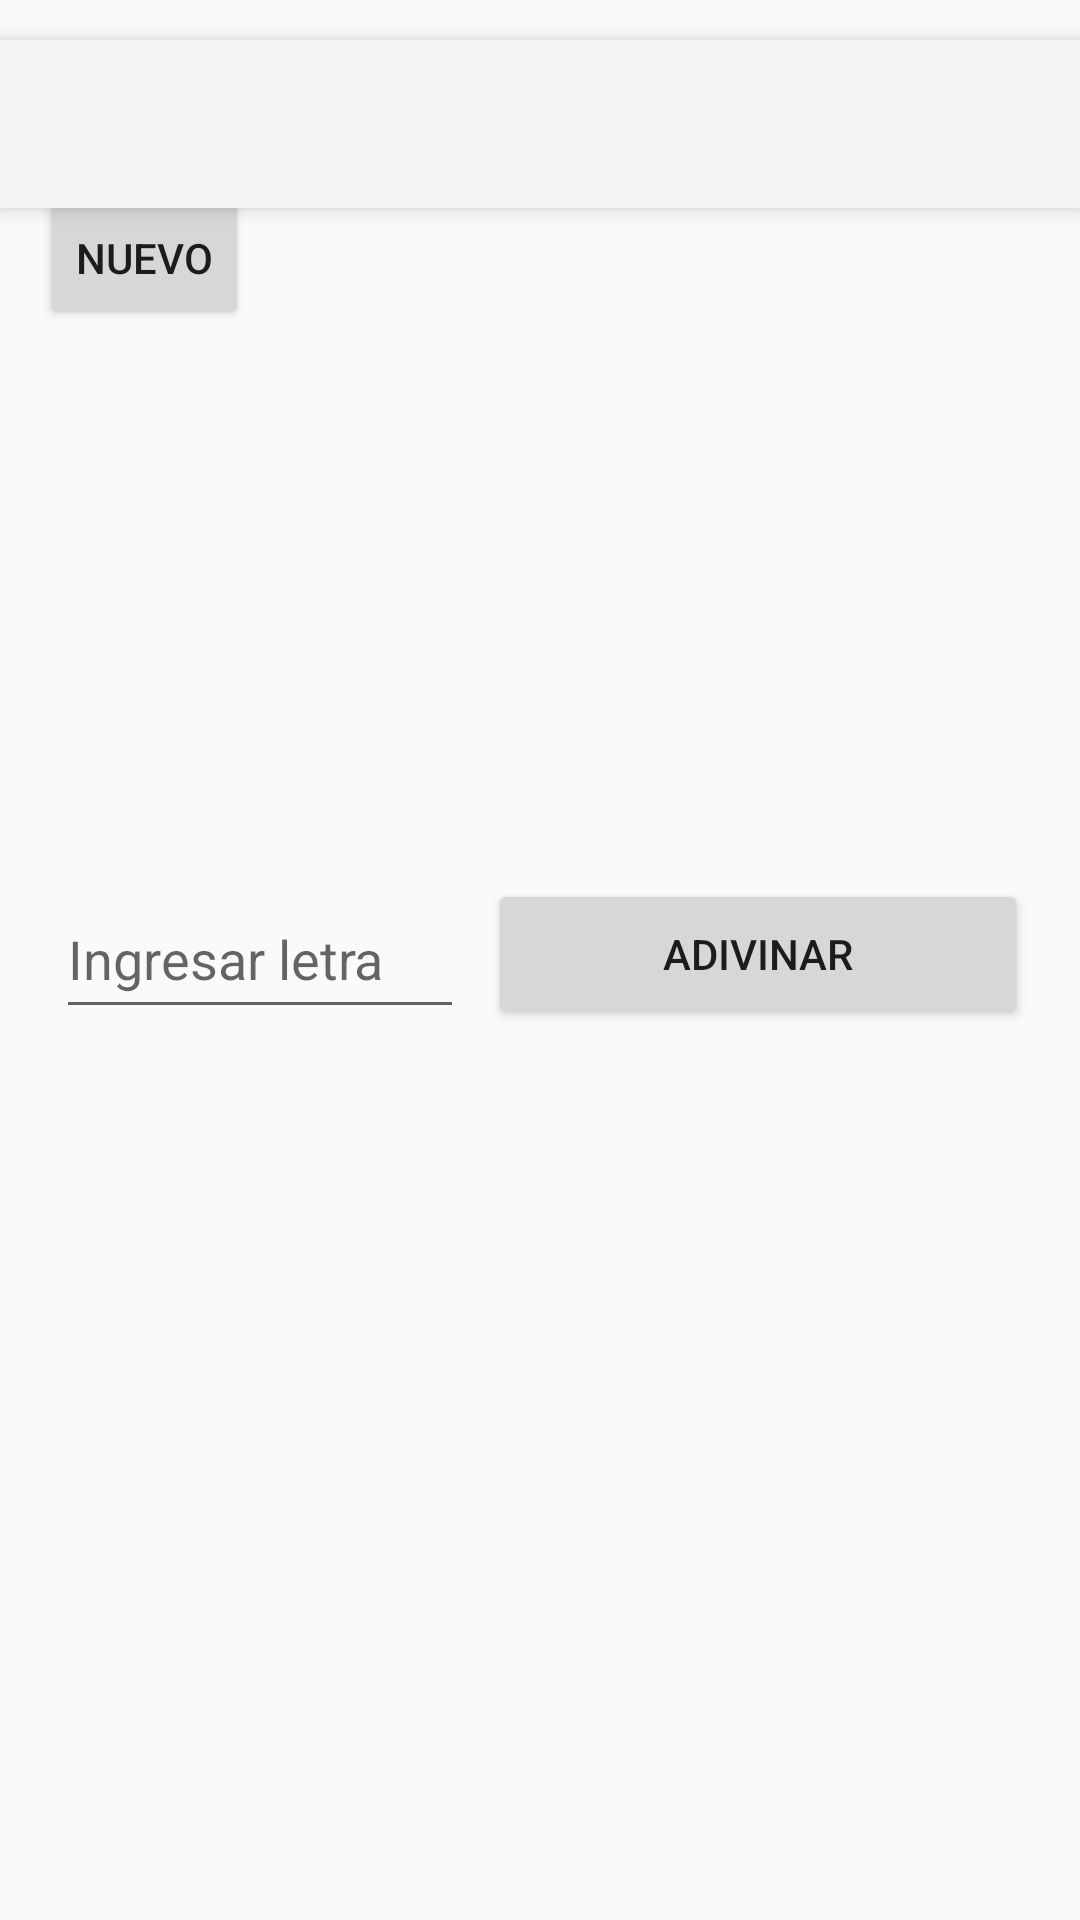

Write the Android layout XML for this screen, with the resource values it uses.
<!-- AndroidManifest.xml: application theme Theme.AppCompat.Light.NoActionBar -->
<!-- res/layout/ahorcado.xml -->
<?xml version="1.0" encoding="utf-8"?>
<androidx.constraintlayout.widget.ConstraintLayout xmlns:android="http://schemas.android.com/apk/res/android"

    xmlns:app="http://schemas.android.com/apk/res-auto"

    xmlns:tools="http://schemas.android.com/tools"

    android:layout_width="match_parent"

    android:layout_height="match_parent"
    >

    <androidx.appcompat.widget.Toolbar
        android:id="@+id/toolbar"
        android:layout_width="match_parent"
        android:layout_height="?attr/actionBarSize"
        android:background="?attr/colorPrimary"
        android:elevation="4dp"
        android:theme="@style/ThemeOverlay.AppCompat.ActionBar"
        app:popupTheme="@style/ThemeOverlay.AppCompat.Light"
        app:layout_constraintBottom_toBottomOf="parent"
        app:layout_constraintEnd_toEndOf="parent"
        app:layout_constraintStart_toStartOf="parent"
        app:layout_constraintTop_toTopOf="parent"
        app:layout_constraintVertical_bias="0.023" />

    <TextView

        android:id="@+id/palabra"

        android:layout_width="0dp"

        android:layout_height="95dp"

        android:layout_marginStart="16dp"

        android:layout_marginTop="28dp"

        android:layout_marginEnd="16dp"

        android:textAlignment="center"

        android:textSize="30sp"

        android:textStyle="bold"

        app:layout_constraintBottom_toBottomOf="parent"
        app:layout_constraintEnd_toEndOf="parent"
        app:layout_constraintHorizontal_bias="0.0"
        app:layout_constraintStart_toStartOf="parent"
        app:layout_constraintTop_toBottomOf="@+id/nuevo"
        app:layout_constraintVertical_bias="0.0" />

    <EditText

        android:id="@+id/letra"

        android:layout_width="136dp"

        android:layout_height="50dp"

        android:layout_marginStart="22dp"

        android:layout_marginTop="60dp"

        android:layout_marginEnd="8dp"

        android:ems="10"

        android:hint="Ingresar letra"

        android:inputType="textShortMessage|textPersonName"

        android:maxLength="1"

        android:minLines="1"

        android:textColorLink="@android:color/black"


        app:layout_constraintEnd_toStartOf="@+id/adivinar"

        app:layout_constraintStart_toStartOf="parent"

        app:layout_constraintTop_toBottomOf="@+id/palabra"

        tools:ignore="RtlCompat"

        tools:singleLine="false" />

    <Button

        android:id="@+id/adivinar"

        android:layout_width="180dp"

        android:layout_height="50dp"

        android:layout_marginTop="60dp"

        android:layout_marginEnd="21dp"

        android:onClick="adivinarLetra"

        android:text="ADIVINAR"

        app:layout_constraintEnd_toEndOf="parent"

        app:layout_constraintStart_toEndOf="@+id/letra"

        app:layout_constraintTop_toBottomOf="@+id/palabra" />

    <TextView

        android:id="@+id/intentos"

        android:layout_width="169dp"

        android:layout_height="42dp"

        android:layout_marginStart="8dp"

        android:layout_marginTop="16dp"

        android:layout_marginEnd="16dp"

        android:layout_marginBottom="90dp"

        android:textAlignment="textEnd"

        android:textSize="18sp"

        app:layout_constraintBottom_toTopOf="@+id/adivinar"

        app:layout_constraintEnd_toEndOf="parent"

        app:layout_constraintHorizontal_bias="1.0"

        app:layout_constraintStart_toEndOf="@+id/nuevo"

        app:layout_constraintTop_toTopOf="parent"

        app:layout_constraintVertical_bias="0.361"

        tools:ignore="RtlCompat" />

    <Button

        android:id="@+id/nuevo"

        style="@android:style/Widget.Material.Button.Small"

        android:layout_width="wrap_content"

        android:layout_height="wrap_content"

        android:onClick="generarPalabra"

        android:text="NUEVO"

        app:layout_constraintBottom_toBottomOf="parent"
        app:layout_constraintEnd_toEndOf="parent"
        app:layout_constraintHorizontal_bias="0.046"
        app:layout_constraintStart_toStartOf="parent"
        app:layout_constraintTop_toTopOf="parent"
        app:layout_constraintVertical_bias="0.105" />

</androidx.constraintlayout.widget.ConstraintLayout>
<!-- resources referenced by this layout -->
<resources>

</resources>
